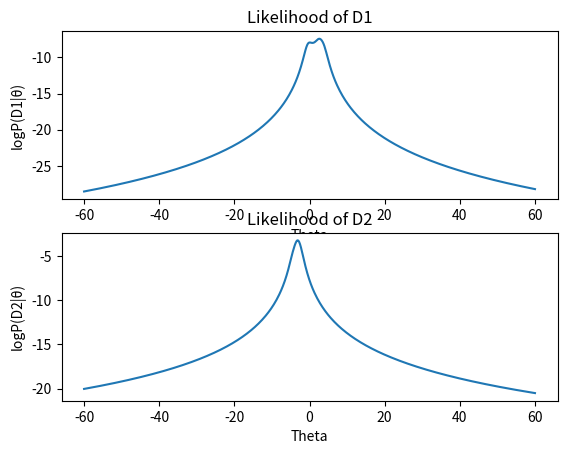

The matplotlib source for this figure: (Note: this script raises an exception after producing the figure.)
import numpy as np
from matplotlib import pyplot as plt


def fit(D, theta):
    L = np.zeros(
        len(D), np.float32
    )  # store the likelihood of each data sample for each theta
    likelihood = np.zeros(len(theta), np.float32)  # store the likelihood for each theta
    for i in range(len(theta)):

        for j in range(len(D)):
            L[j] = (1 / np.pi) * (
                1 / (1 + (D[j] - theta[i]) ** 2)
            )  # likelihood of each data sample
        likelihood[i] = np.prod(L)  # likelihood for each theta
    estimation = theta[
        np.argmax(likelihood)
    ]  # estimation is theta that maximizes the likelihood
    print(estimation)
    return estimation, likelihood, L


def predict(D, P1, P2, P1_like, P2_like):
    g_x = np.log(P1_like) - np.log(P2_like) + np.log(P1) - np.log(P2)
    return g_x


D1 = np.zeros(7, np.float32)
D1 = [2.8, -0.4, -0.8, 2.3, -0.3, 3.6, 4.1]
theta1 = np.linspace(-60, 60, 500)
theta1_hat, likelihood1, L1 = fit(D1, theta1)
D2 = np.zeros(5, np.float32)
D2 = [-4.5, -3.4, -3.1, -3.0, -2.3]
theta2 = np.linspace(-60, 60, 500)
theta2_hat, likelihood2, L2 = fit(D2, theta2)
# print(np.log10(likelihood1))
fig, ax = plt.subplots(2, 1)
ax[0].plot(theta1, np.log10(likelihood1))
ax[0].set_title("Likelihood of D1")
ax[0].set_xlabel("Theta")
ax[0].set_ylabel("logP(D1|θ)")
ax[1].plot(theta2, np.log10(likelihood2))
ax[1].set_xlabel("Theta")
ax[1].set_ylabel("logP(D2|θ)")
ax[1].set_title("Likelihood of D2")
plt.show()
P1 = 0.5
P2 = 0.5
# P1_like = likelihood1[np.argwhere(theta1 == theta1_hat)]
# P2_like = likelihood2[np.argwhere(theta2 == theta2_hat)]
print(L1.shape, likelihood1.shape)
g_x = predict(D1, P1, P2, P1_like, P2_like)
print(g_x)
